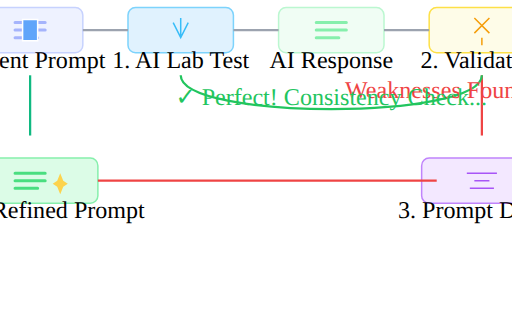
t = 0.00 s
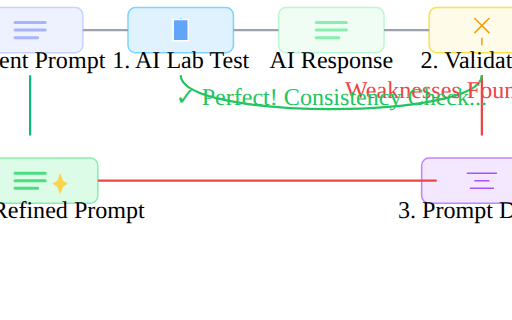
t = 1.50 s
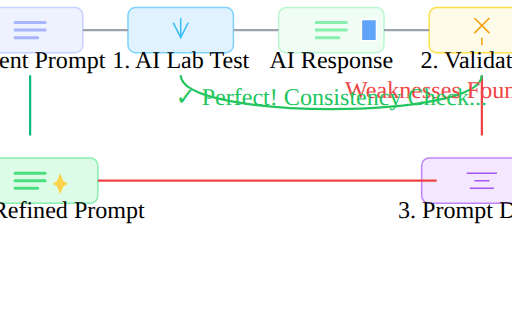
t = 3.38 s
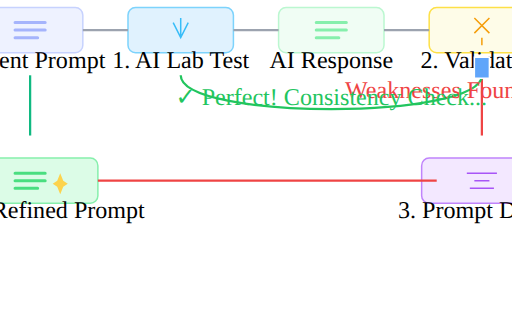
t = 4.88 s
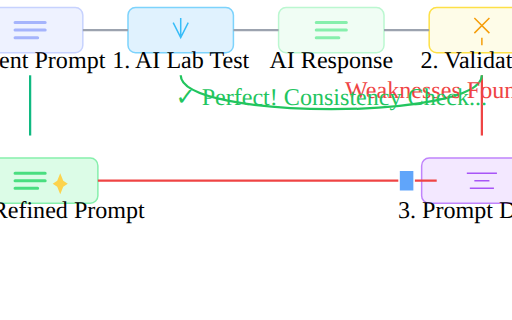
t = 6.75 s
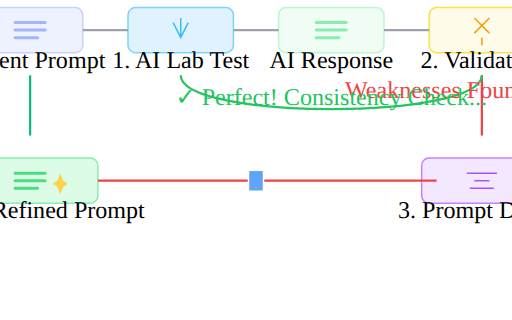
t = 8.25 s

The animated SVG that drew these frames (rendered in a browser with its animation timeline set to each time). Animation: 1 SMIL element (animateMotion=1), 6 CSS @keyframes rules; frames cover the first 8.25 s, repeats indefinitely.

<svg viewBox="30 0 340 212.5" xmlns="http://www.w3.org/2000/svg">
        <defs>
            <style>{`
                .text-label { font-family: sans-serif; font-size: 10px; fill: #4b5563; }
                .dark .text-label { fill: #d1d5db; }
                .icon { stroke-width: 2; }
                
                @keyframes dash { to { stroke-dashoffset: -100; } }
                .flow-arrow { stroke-dasharray: 4 4; animation: dash 2s linear infinite; }

                @keyframes pop-in { 0% { transform: scale(0.8); opacity: 0; } 100% { transform: scale(1); opacity: 1; } }
                .pop-in { animation: pop-in 0.3s ease-out forwards; }

                .fade-in-out { animation: fade-in-out 12s linear infinite; }
                @keyframes fade-in-out {
                    0%, 100% { opacity: 0; }
                    5%, 15% { opacity: 1; }
                    20%, 100% { opacity: 0; }
                }
                
                .path-segment { opacity: 0; }
                .segment-1 { animation: show-segment 12s linear infinite 0s; }
                .segment-2 { animation: show-segment 12s linear infinite 1.5s; }
                .segment-3 { animation: show-segment 12s linear infinite 3s; }
                .segment-4-bad { animation: show-segment 12s linear infinite 4.5s; }
                .segment-5-bad { animation: show-segment 12s linear infinite 6s; }
                .segment-6-bad { animation: show-segment 12s linear infinite 7.5s; }
                .segment-7-bad { animation: show-segment 12s linear infinite 9s; }
                .segment-4-good { animation: show-segment 12s linear infinite 4.5s; }

                @keyframes show-segment {
                    0%, 99% { opacity: 0; }
                    25%, 75% { opacity: 1; }
                }
                @keyframes show-segment-good-branch {
                    0%, 37.4% { opacity: 0; }
                    37.5%, 49.9% { opacity: 1; }
                    50%, 100% { opacity: 0; }
                }
                 @keyframes show-segment-bad-branch {
                    0%, 49.9% { opacity: 0; }
                    50%, 91.5% { opacity: 1; }
                    91.6%, 100% { opacity: 0; }
                }
                .path-good-branch { animation: show-segment-good-branch 12s linear infinite; }
                .path-bad-branch { animation: show-segment-bad-branch 12s linear infinite; }
            `}</style>
        </defs>

        {/* Nodes */}
        <g transform="translate(50 20)">
            <rect x="-35" y="-15" width="70" height="30" rx="5" fill="#eef2ff" stroke="#c7d2fe" class="dark:fill-gray-700 dark:stroke-gray-600"/>
            <path d="M-10 -5 L 10 -5 M-10 0 L 10 0 M-10 5 L 5 5" stroke="#a5b4fc" stroke-width="2" stroke-linecap="round"/>
            <text x="0" y="25" text-anchor="middle" class="text-label font-semibold">Current Prompt</text>
        </g>
        <g transform="translate(150 20)">
            <rect x="-35" y="-15" width="70" height="30" rx="5" fill="#e0f2fe" stroke="#7dd3fc" class="dark:fill-gray-700 dark:stroke-gray-600"/>
            <path d="M-5 -5 L 0 5 L 5 -5 M0 5 V-8" stroke="#38bdf8" fill="none" class="icon"/>
            <text x="0" y="25" text-anchor="middle" class="text-label font-semibold">1. AI Lab Test</text>
        </g>
         <g transform="translate(250 20)">
            <rect x="-35" y="-15" width="70" height="30" rx="5" fill="#f0fdf4" stroke="#bbf7d0" class="dark:fill-gray-700 dark:stroke-gray-600"/>
            <path d="M-10 -5 L 10 -5 M-10 0 L 10 0 M-10 5 L 5 5" stroke="#86efac" stroke-width="2" stroke-linecap="round"/>
            <text x="0" y="25" text-anchor="middle" class="text-label font-semibold">AI Response</text>
        </g>
        <g transform="translate(350 20)">
            <rect x="-35" y="-15" width="70" height="30" rx="5" fill="#fefce8" stroke="#fde047" class="dark:fill-gray-700 dark:stroke-gray-600"/>
            <path d="M-5 -8 L 5 2 M-5 2 L 5 -8 M0 5 L 0 10" stroke="#f59e0b" fill="none" class="icon"/>
            <text x="0" y="25" text-anchor="middle" class="text-label font-semibold">2. Validation</text>
        </g>

        <g transform="translate(350 120)">
            <rect x="-40" y="-15" width="80" height="30" rx="5" fill="#f3e8ff" stroke="#c084fc" class="dark:fill-gray-700 dark:stroke-gray-600"/>
            <path d="M-10 -5 H 10 M-5 0 H 5 M-8 5 H 8" stroke="#a855f7" fill="none" class="icon"/>
            <text x="0" y="25" text-anchor="middle" class="text-label font-semibold">3. Prompt Doctor</text>
        </g>

        <g transform="translate(50 120)">
            <rect x="-45" y="-15" width="90" height="30" rx="5" fill="#dcfce7" stroke="#86efac" class="dark:fill-gray-700 dark:stroke-gray-600"/>
            <path d="M-10 -5 L 10 -5 M-10 0 L 10 0 M-10 5 L 5 5" stroke="#4ade80" stroke-width="2" stroke-linecap="round"/>
            <path d="M20 -5 L 22 0 L 25 2 L 22 4 L 20 9 L 18 4 L 15 2 L 18 0 Z" fill="#fcd34d" />
            <text x="0" y="25" text-anchor="middle" class="text-label font-semibold">4. New/Refined Prompt</text>
        </g>

        {/* Flow Arrows */}
        <path d="M85 20 H 115" stroke="#9ca3af" stroke-width="1.5" class="flow-arrow segment-1 path-bad-branch path-good-branch"/>
        <path d="M185 20 H 215" stroke="#9ca3af" stroke-width="1.5" class="flow-arrow segment-2 path-bad-branch path-good-branch"/>
        <path d="M285 20 H 315" stroke="#9ca3af" stroke-width="1.5" class="flow-arrow segment-3 path-bad-branch path-good-branch"/>
        
        {/* Bad Path */}
        <path d="M350 50 V 90" stroke="#ef4444" stroke-width="1.5" class="flow-arrow segment-4-bad path-bad-branch"/>
        <path d="M320 120 H 95" stroke="#ef4444" stroke-width="1.5" class="flow-arrow segment-5-bad path-bad-branch"/>
        <path d="M50 90 V 50" stroke="#10b981" stroke-width="1.5" class="flow-arrow segment-6-bad path-bad-branch"/>

        {/* Good Path */}
        <path d="M350 50 C 350 80, 150 80, 150 50 V 50 L 150 50 V 50" stroke="#22c55e" stroke-width="1.5" class="flow-arrow segment-4-good path-good-branch" fill="none"/>

        {/* Animated Object */}
        <g>
            <path d="M-5 -7 L 5 -7 L 5 7 L -5 7 Z" fill="#60a5fa" stroke="white" stroke-width="1" class="dark:stroke-gray-800">
                <animateMotion dur="12s" repeatCount="indefinite" fill="freeze"
                    path="M50 20 H 150 H 250 H 350 V 120 H 50 V 20"
                    keyTimes="0; 0.125; 0.25; 0.375; 0.5; 0.75; 0.91; 1"
                />
            </path>
        </g>

        {/* Validation Outcomes */}
        <g class="path-bad-branch">
            <text x="320" y="65" text-anchor="middle" class="text-label font-semibold" fill="#ef4444">Weaknesses Found</text>
        </g>
         <g class="path-good-branch">
            <text x="250" y="70" text-anchor="middle" class="text-label font-semibold" fill="#22c55e">✓ Perfect! Consistency Check...</text>
        </g>
    </svg>